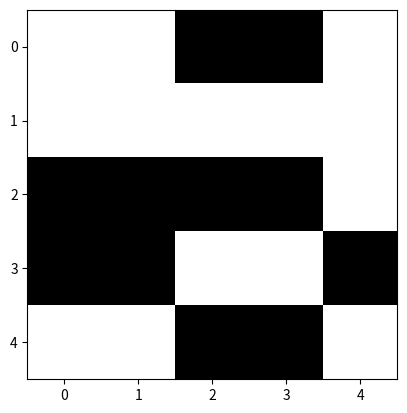

This figure's Python source:
import matplotlib.pyplot as plt

from pprint import pprint
from random import choice
from typing import List

# constant
GENERATIONS = 10


def create_map(size: int = 5) -> List[List[bool]]:
    """Create a 2d map for given size
    [
    [1,1,1],
    [1,1,1],
    [1,1,1]
    ]

    """
    # map_ = []
    # for _ in range(size):
    #     row = []
    #     for _ in range(size):
    #         row.append(choice([False, True]))
    #     map_.append(row)
    #
    # return map_
    return [[choice([False, True]) for _ in range(size)] for _ in range(size)]


def show_map(map_: List[List[bool]]):
    plt.imshow(map_, cmap='binary', interpolation='nearest')
    plt.show()
    pprint(map_)


def get_neighbours(map_, coordinate_row, coordinate_column) -> int:
    """"""
    count = 0
    # HOMEWORK
    # code....
    return count


def update_map(old_map: List[List[bool]]) -> List[List[bool]]:
    """Updates given map to next generation"""
    # HOMEWORK
    # we iterate over whole map
    # check number of alive neighbours
    # decision: live or die
    # return updated/new map


if __name__ == '__main__':
    current_map = create_map()
    show_map(current_map)